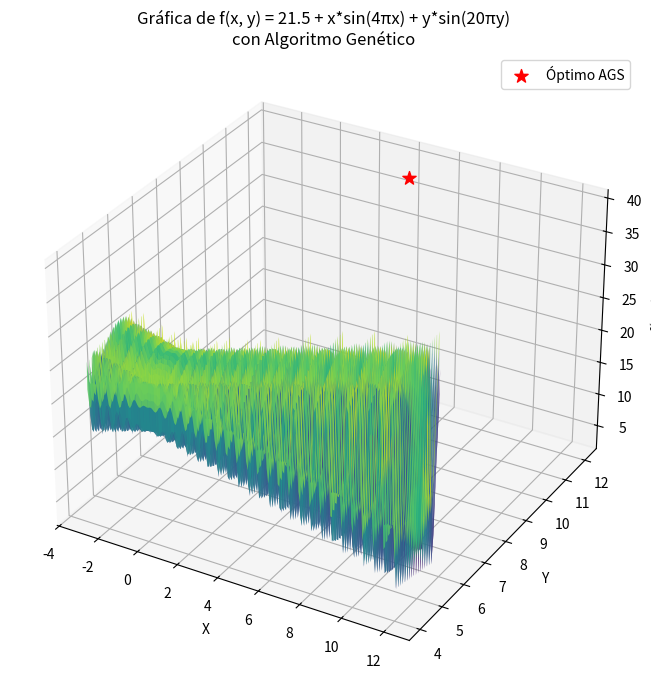
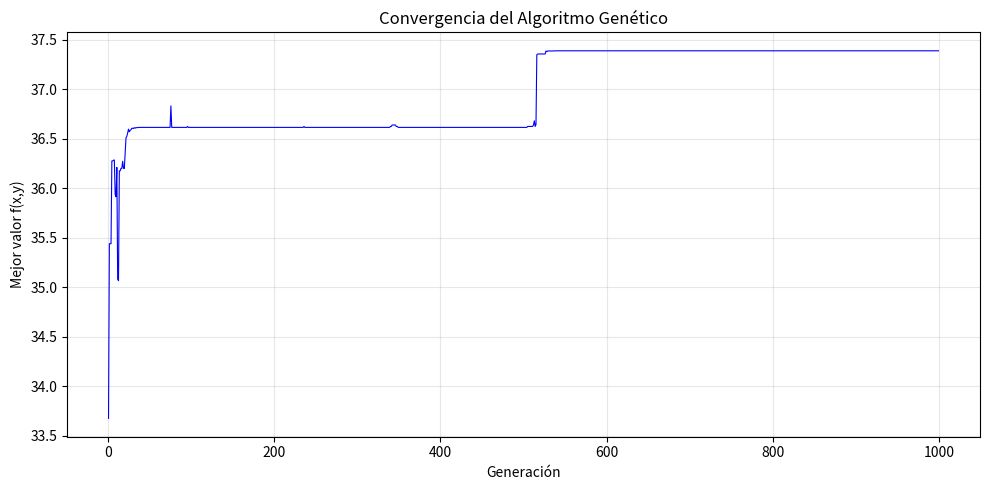
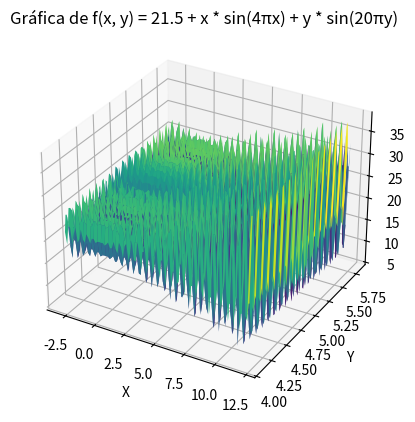

Here is the Python script that generated these plots, in order:
import numpy as np
import matplotlib.pyplot as plt

def creapob(Nind, Lind):
    """Crea una población aleatoria de individuos binarios."""
    return np.random.randint(0, 2, size=(Nind, Lind))

def decodifica(genotipo, rango):
    """Decodifica el genotipo binario al fenotipo (valores reales)."""
    Nvar = rango.shape[1]
    Nind, Lind = genotipo.shape
    Lvar = Lind // Nvar
    potencias = 2 ** np.arange(Lvar)

    fenotipo = np.zeros((Nind, Nvar))

    for i in range(Nind):
        for j in range(Nvar):
            fenotipo[i, j] = np.sum(potencias * genotipo[i, (j * Lvar):(j * Lvar + Lvar)])

    for i in range(Nvar):
        fenotipo[:, i] = rango[i, 0] + ((rango[i, 1] - rango[i, 0]) / (2 ** Lvar - 1)) * fenotipo[:, i]

    return fenotipo

def objfun(fenotipo):
    """Evalúa la función objetivo f(x,y) = 21.5 + x*sin(4*pi*x) + y*sin(20*pi*y)."""
    Nind, Nvar = fenotipo.shape
    objv = np.zeros((Nind, 1))

    for i in range(Nind):
        objv[i, 0] = (21.5
                       + fenotipo[i, 0] * np.sin(4 * np.pi * fenotipo[i, 0])
                       + fenotipo[i, 1] * np.sin(20 * np.pi * fenotipo[i, 1]))

    return objv

def rankeo(objv, direccion):
    """Transforma el valor objetivo a un valor de aptitud mediante rankeo."""
    SP = 2
    Nind, Nobj = objv.shape
    aptitud = np.zeros((Nind, 1))

    if direccion == 1:
        nuevo_objv = np.sort(objv, axis=0)
    else:
        nuevo_objv = np.sort(-1 * objv, axis=0)

    apt = 2 - SP + 2 * (SP - 1) * (np.arange(Nind) / (Nind - 1))
    posori = np.argsort(objv, axis=0).flatten()

    aptitud[posori, 0] = apt.reshape(-1)

    return aptitud

def ruleta(genotipo, fenotipo, aptitud):
    """Selección proporcional por ruleta."""
    Nind, aux = aptitud.shape
    total = np.sum(aptitud)
    probabilidad = aptitud / total
    acumulada = np.cumsum(probabilidad)
    idx = np.zeros((Nind, 1), dtype=int)

    for i in range(Nind):
        selecciona = np.random.rand()
        aux = np.where(acumulada >= selecciona)[0]
        idx[i, 0] = aux[0]

    nuevo_gen = genotipo[idx.flatten(), :]

    return nuevo_gen

def xunpunto(nuevo_gen, Pc):
    """Cruza de un punto."""
    Nind, Lind = nuevo_gen.shape
    aux_gen = np.zeros((Nind, Lind))
    par = Nind % 2

    for i in range(0, Nind - 1, 2):
        cruza = np.random.rand()
        if cruza <= Pc:
            corte = np.random.randint(0, Lind - 1)
            aux_gen[i, :] = np.concatenate((nuevo_gen[i, :corte], nuevo_gen[i + 1, corte:]))
            aux_gen[i + 1, :] = np.concatenate((nuevo_gen[i + 1, :corte], nuevo_gen[i, corte:]))
        else:
            aux_gen[i, :] = nuevo_gen[i, :]
            aux_gen[i + 1, :] = nuevo_gen[i + 1, :]

    if par == 1:
        aux_gen[Nind - 1, :] = nuevo_gen[Nind - 1, :]

    nuevo_gen = aux_gen

    return nuevo_gen

def muta(nuevo_gen, Pm):
    """Mutación aleatoria uniforme."""
    Nind, Lind = nuevo_gen.shape
    valores = np.random.rand(Nind, Lind)
    muta_mask = valores <= Pm
    nuevo_gen = np.logical_xor(nuevo_gen, muta_mask).astype(int)

    return nuevo_gen

# Valores de las variables
Nind = 100          # Número de individuos en la población
Lind = 33           # Longitud de los individuos (18 bits para x + 15 bits para y)
Pc = 0.9            # Probabilidad de cruzamiento
Pm = 0.01           # Probabilidad de mutación
Maxgen = 1000       # Máximo número de generaciones
Nvar = 2            # Número de variables
rango = np.array([[-3, 4.1], [12.1, 5.8]])  # Rangos de las variables

genotipo = creapob(Nind, Lind)
fenotipo = decodifica(genotipo, rango)
generaciones = 1

Mejor = np.full((Maxgen, 1), np.nan)              # Mejor valor óptimo por generación
Mejor_cromosoma = np.zeros((Maxgen, Lind))         # Mejor cromosoma por generación
objv = objfun(fenotipo)                            # Evaluación de la función

generaciones = 1

while generaciones < Maxgen:
    # Rankeo: transformar valor objetivo a aptitud
    aptitud = rankeo(objv, 1)

    # Selección por ruleta
    nuevo_gen = ruleta(genotipo, fenotipo, aptitud)

    # Cruza de un punto
    nuevo_gen = xunpunto(nuevo_gen, Pc)

    # Mutación
    nuevo_gen = muta(nuevo_gen, Pm)

    # Decodificar y evaluar nueva población
    nuevo_feno = decodifica(nuevo_gen, rango)
    nuevo_objv = objfun(nuevo_feno)

    # Sustituir población anterior
    genotipo = nuevo_gen
    objv = nuevo_objv

    # Almacenar mejor solución de esta generación
    idx = np.argmax(objv)
    Mejor[generaciones] = objv[idx]
    Mejor_cromosoma[generaciones, :] = genotipo[idx, :]

    generaciones += 1

mejor_gen = np.nanargmax(Mejor)
mejor_valor = Mejor[mejor_gen, 0]
mejor_crom = Mejor_cromosoma[mejor_gen, :].reshape(1, -1)
mejor_feno = decodifica(mejor_crom, rango)

print("=" * 60)
print("ALGORITMO GENÉTICO SIMPLE - EJEMPLO RESUELTO")
print("f(x, y) = 21.5 + x*sin(4*PI*x) + y*sin(20*PI*y)")
print("=" * 60)
print(f"Mejor generación:  {mejor_gen}")
print(f"Mejor valor f(x,y): {mejor_valor:.6f}")
print(f"x = {mejor_feno[0, 0]:.4f}")
print(f"y = {mejor_feno[0, 1]:.4f}")
print("=" * 60)

# Gráfica de la superficie 3D
fig = plt.figure(figsize=(10, 7))
ax1 = fig.add_subplot(111, projection='3d')
x = np.linspace(-3, 12.1, 200)
y = np.linspace(4.1, 5.8, 200)
X, Y = np.meshgrid(x, y)
Z = 21.5 + X * np.sin(4 * np.pi * X) + Y * np.sin(20 * np.pi * Y)
ax1.plot_surface(X, Y, Z, cmap='viridis', alpha=0.8)
ax1.scatter(mejor_feno[0, 0], mejor_feno[0, 1], mejor_valor,
            color='red', s=100, marker='*', label='Óptimo AGS')
ax1.set_xlabel('X')
ax1.set_ylabel('Y')
ax1.set_zlabel('f(x, y)')
ax1.set_title('Gráfica de f(x, y) = 21.5 + x*sin(4πx) + y*sin(20πy)\ncon Algoritmo Genético')
ax1.legend()
plt.tight_layout()
plt.show()

# Gráfica de convergencia del AGS
plt.figure(figsize=(10, 5))
generaciones_validas = np.where(~np.isnan(Mejor))[0]
plt.plot(generaciones_validas, Mejor[generaciones_validas], 'b-', linewidth=0.8)
plt.xlabel('Generación')
plt.ylabel('Mejor valor f(x,y)')
plt.title('Convergencia del Algoritmo Genético')
plt.grid(True, alpha=0.3)
plt.tight_layout()
plt.show()

# Definir la función
def f(x, y):
    return 21.5 + x * np.sin(4 * np.pi * x) + y * np.sin(20 * np.pi * y)

# Generar datos para x y y
x = np.linspace(-3, 12.1, 100)
y = np.linspace(4.1, 5.8, 100)
X, Y = np.meshgrid(x, y)
Z = f(X, Y)

# Crear la gráfica en 3D
fig = plt.figure()
ax = fig.add_subplot(111, projection='3d')
ax.plot_surface(X, Y, Z, cmap='viridis')

# Etiquetas y título
ax.set_xlabel('X')
ax.set_ylabel('Y')
ax.set_zlabel('f(x, y)')
ax.set_title('Gráfica de f(x, y) = 21.5 + x * sin(4πx) + y * sin(20πy)')

# Mostrar la gráfica
plt.show()
